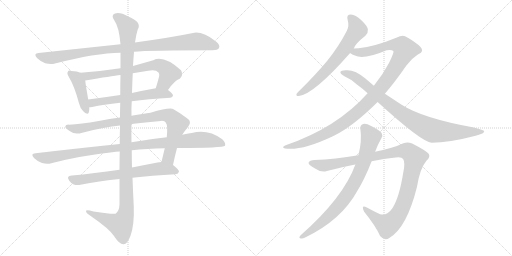
t = 0.00 s
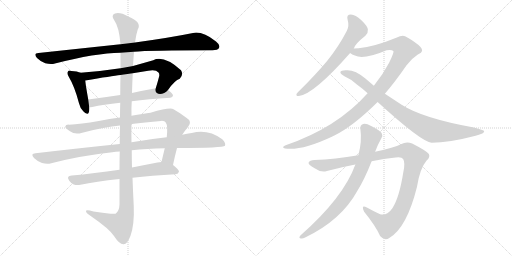
t = 2.46 s
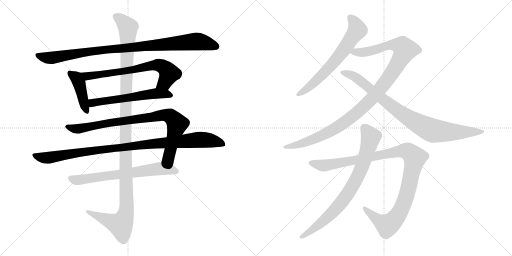
t = 4.91 s
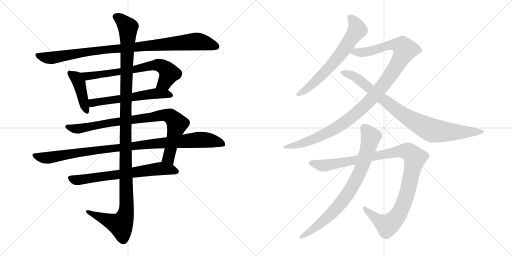
t = 7.37 s
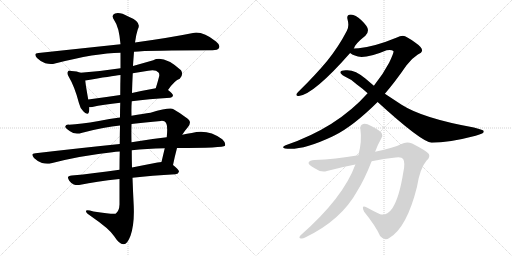
t = 9.83 s
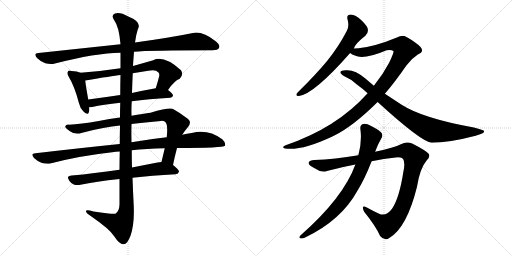
t = 12.28 s

The animated SVG that drew these frames (rendered in a browser with its animation timeline set to each time). Animation: 13 CSS @keyframes rules; one cycle of 12.28 s.

<svg version="1.1" viewBox="0 0 2048 1024" xmlns="http://www.w3.org/2000/svg">
  <g stroke="lightgray" stroke-dasharray="1,1" stroke-width="1" transform="scale(4, 4)">
    <line x1="0" y1="0" x2="256" y2="256"></line>
    <line x1="256" y1="0" x2="0" y2="256"></line>
    <line x1="128" y1="0" x2="128" y2="256"></line>
    <line x1="0" y1="128" x2="256" y2="128"></line>
    <line x1="256" y1="0" x2="512" y2="256"></line>
    <line x1="512" y1="0" x2="256" y2="256"></line>
    <line x1="384" y1="0" x2="384" y2="256"></line>
    <line x1="256" y1="128" x2="512" y2="128"></line>
  </g>
<g transform="scale(1, -1) translate(0, -850)">
   <style type="text/css">
    @keyframes keyframes0 {
      from {
       stroke: black;
       stroke-dashoffset: 977;
       stroke-width: 128;
       }
       76% {
       animation-timing-function: step-end;
       stroke: black;
       stroke-dashoffset: 0;
       stroke-width: 128;
       }
       to {
       stroke: black;
       stroke-width: 1024;
       }
       }
       #make-me-a-hanzi-animation-0 {
         animation: keyframes0 1.045085s both;
         animation-delay: 0.000000s;
         animation-timing-function: linear;
       }
    @keyframes keyframes1 {
      from {
       stroke: black;
       stroke-dashoffset: 426;
       stroke-width: 128;
       }
       58% {
       animation-timing-function: step-end;
       stroke: black;
       stroke-dashoffset: 0;
       stroke-width: 128;
       }
       to {
       stroke: black;
       stroke-width: 1024;
       }
       }
       #make-me-a-hanzi-animation-1 {
         animation: keyframes1 0.596680s both;
         animation-delay: 1.045085s;
         animation-timing-function: linear;
       }
    @keyframes keyframes2 {
      from {
       stroke: black;
       stroke-dashoffset: 697;
       stroke-width: 128;
       }
       69% {
       animation-timing-function: step-end;
       stroke: black;
       stroke-dashoffset: 0;
       stroke-width: 128;
       }
       to {
       stroke: black;
       stroke-width: 1024;
       }
       }
       #make-me-a-hanzi-animation-2 {
         animation: keyframes2 0.817220s both;
         animation-delay: 1.641765s;
         animation-timing-function: linear;
       }
    @keyframes keyframes3 {
      from {
       stroke: black;
       stroke-dashoffset: 582;
       stroke-width: 128;
       }
       65% {
       animation-timing-function: step-end;
       stroke: black;
       stroke-dashoffset: 0;
       stroke-width: 128;
       }
       to {
       stroke: black;
       stroke-width: 1024;
       }
       }
       #make-me-a-hanzi-animation-3 {
         animation: keyframes3 0.723633s both;
         animation-delay: 2.458985s;
         animation-timing-function: linear;
       }
    @keyframes keyframes4 {
      from {
       stroke: black;
       stroke-dashoffset: 878;
       stroke-width: 128;
       }
       74% {
       animation-timing-function: step-end;
       stroke: black;
       stroke-dashoffset: 0;
       stroke-width: 128;
       }
       to {
       stroke: black;
       stroke-width: 1024;
       }
       }
       #make-me-a-hanzi-animation-4 {
         animation: keyframes4 0.964518s both;
         animation-delay: 3.182618s;
         animation-timing-function: linear;
       }
    @keyframes keyframes5 {
      from {
       stroke: black;
       stroke-dashoffset: 1019;
       stroke-width: 128;
       }
       77% {
       animation-timing-function: step-end;
       stroke: black;
       stroke-dashoffset: 0;
       stroke-width: 128;
       }
       to {
       stroke: black;
       stroke-width: 1024;
       }
       }
       #make-me-a-hanzi-animation-5 {
         animation: keyframes5 1.079264s both;
         animation-delay: 4.147136s;
         animation-timing-function: linear;
       }
    @keyframes keyframes6 {
      from {
       stroke: black;
       stroke-dashoffset: 685;
       stroke-width: 128;
       }
       69% {
       animation-timing-function: step-end;
       stroke: black;
       stroke-dashoffset: 0;
       stroke-width: 128;
       }
       to {
       stroke: black;
       stroke-width: 1024;
       }
       }
       #make-me-a-hanzi-animation-6 {
         animation: keyframes6 0.807454s both;
         animation-delay: 5.226400s;
         animation-timing-function: linear;
       }
    @keyframes keyframes7 {
      from {
       stroke: black;
       stroke-dashoffset: 1254;
       stroke-width: 128;
       }
       80% {
       animation-timing-function: step-end;
       stroke: black;
       stroke-dashoffset: 0;
       stroke-width: 128;
       }
       to {
       stroke: black;
       stroke-width: 1024;
       }
       }
       #make-me-a-hanzi-animation-7 {
         animation: keyframes7 1.270508s both;
         animation-delay: 6.033854s;
         animation-timing-function: linear;
       }
    @keyframes keyframes8 {
      from {
       stroke: black;
       stroke-dashoffset: 664;
       stroke-width: 128;
       }
       68% {
       animation-timing-function: step-end;
       stroke: black;
       stroke-dashoffset: 0;
       stroke-width: 128;
       }
       to {
       stroke: black;
       stroke-width: 1024;
       }
       }
       #make-me-a-hanzi-animation-8 {
         animation: keyframes8 0.790365s both;
         animation-delay: 7.304362s;
         animation-timing-function: linear;
       }
    @keyframes keyframes9 {
      from {
       stroke: black;
       stroke-dashoffset: 1121;
       stroke-width: 128;
       }
       78% {
       animation-timing-function: step-end;
       stroke: black;
       stroke-dashoffset: 0;
       stroke-width: 128;
       }
       to {
       stroke: black;
       stroke-width: 1024;
       }
       }
       #make-me-a-hanzi-animation-9 {
         animation: keyframes9 1.162272s both;
         animation-delay: 8.094727s;
         animation-timing-function: linear;
       }
    @keyframes keyframes10 {
      from {
       stroke: black;
       stroke-dashoffset: 892;
       stroke-width: 128;
       }
       74% {
       animation-timing-function: step-end;
       stroke: black;
       stroke-dashoffset: 0;
       stroke-width: 128;
       }
       to {
       stroke: black;
       stroke-width: 1024;
       }
       }
       #make-me-a-hanzi-animation-10 {
         animation: keyframes10 0.975911s both;
         animation-delay: 9.256999s;
         animation-timing-function: linear;
       }
    @keyframes keyframes11 {
      from {
       stroke: black;
       stroke-dashoffset: 1100;
       stroke-width: 128;
       }
       78% {
       animation-timing-function: step-end;
       stroke: black;
       stroke-dashoffset: 0;
       stroke-width: 128;
       }
       to {
       stroke: black;
       stroke-width: 1024;
       }
       }
       #make-me-a-hanzi-animation-11 {
         animation: keyframes11 1.145182s both;
         animation-delay: 10.232910s;
         animation-timing-function: linear;
       }
    @keyframes keyframes12 {
      from {
       stroke: black;
       stroke-dashoffset: 804;
       stroke-width: 128;
       }
       72% {
       animation-timing-function: step-end;
       stroke: black;
       stroke-dashoffset: 0;
       stroke-width: 128;
       }
       to {
       stroke: black;
       stroke-width: 1024;
       }
       }
       #make-me-a-hanzi-animation-12 {
         animation: keyframes12 0.904297s both;
         animation-delay: 11.378092s;
         animation-timing-function: linear;
       }
</style>
<path d="M 536.0 643.5 Q 596.0 649.5 850.0 649.5 Q 871.0 649.5 876.0 658.5 Q 882.0 670.5 864.0 684.5 Q 810.0 726.5 772.0 718.5 Q 684.0 700.5 540.0 680.5 L 482.0 673.5 Q 331.0 657.5 154.0 638.5 Q 132.0 637.5 148.0 618.5 Q 163.0 603.5 181.0 597.5 Q 203.0 591.5 220.0 596.5 Q 382.0 638.5 482.0 639.5 L 536.0 643.5 Z" fill="lightgray"></path> 
<path d="M 322.0 559.5 Q 309.0 565.5 286.0 566.5 Q 274.0 569.5 272.0 564.5 Q 266.0 557.5 275.0 543.5 Q 299.0 503.5 316.0 437.5 Q 320.0 418.5 333.0 405.5 Q 351.0 386.5 355.0 400.5 Q 358.0 409.5 357.0 421.5 L 353.0 452.5 Q 343.0 507.5 341.0 528.5 C 338.0 553.5 338.0 553.5 322.0 559.5 Z" fill="lightgray"></path> 
<path d="M 672.0 490.5 Q 699.0 529.5 719.0 535.5 Q 735.0 551.5 724.0 569.5 Q 655.0 630.5 613.0 609.5 Q 571.0 597.5 532.0 586.5 L 482.0 577.5 Q 404.0 565.5 322.0 559.5 C 292.0 557.5 311.0 523.5 341.0 528.5 Q 447.0 546.5 482.0 550.5 L 531.0 557.5 Q 562.0 563.5 593.0 567.5 Q 623.0 573.5 634.0 560.5 Q 638.0 556.5 637.0 546.5 Q 630.0 519.5 623.0 497.5 C 614.0 468.5 654.0 466.5 672.0 490.5 Z" fill="lightgray"></path> 
<path d="M 527.0 445.5 Q 593.0 454.5 681.0 459.5 Q 691.0 460.5 692.0 468.5 Q 692.0 475.5 672.0 490.5 C 656.0 503.5 653.0 502.5 623.0 497.5 Q 572.0 488.5 528.0 478.5 L 481.0 470.5 Q 414.0 460.5 353.0 452.5 C 323.0 448.5 327.0 419.5 357.0 421.5 Q 361.0 421.5 369.0 422.5 Q 412.0 432.5 481.0 439.5 L 527.0 445.5 Z" fill="lightgray"></path> 
<path d="M 692.0 190.5 Q 699.0 224.5 708.0 258.5 L 729.0 311.5 Q 739.0 327.5 752.0 342.5 Q 771.0 364.5 744.0 380.5 Q 719.0 399.5 694.0 413.5 Q 681.0 422.5 602.0 399.5 Q 575.0 396.5 526.0 387.5 L 480.0 380.5 Q 438.0 376.5 395.0 366.5 Q 322.0 353.5 276.0 351.5 Q 263.0 352.5 261.0 344.5 Q 260.0 337.5 280.0 325.5 Q 299.0 310.5 329.0 319.5 Q 420.0 343.5 480.0 348.5 L 526.0 354.5 Q 578.0 361.5 644.0 366.5 Q 659.0 367.5 663.0 360.5 Q 672.0 348.5 667.0 301.5 L 659.0 257.5 Q 653.0 232.5 646.0 202.5 C 639.0 173.5 686.0 161.5 692.0 190.5 Z" fill="lightgray"></path> 
<path d="M 479.0 274.5 Q 322.0 258.5 142.0 237.5 Q 120.0 236.5 136.0 218.5 Q 149.0 205.5 168.0 198.5 Q 189.0 192.5 205.0 197.5 Q 320.0 227.5 449.0 241.5 Q 462.0 244.5 479.0 244.5 L 527.0 249.5 Q 585.0 256.5 659.0 257.5 L 708.0 258.5 Q 894.0 258.5 900.0 267.5 Q 904.0 279.5 889.0 293.5 Q 832.0 335.5 767.0 318.5 Q 748.0 315.5 729.0 311.5 L 667.0 301.5 Q 601.0 294.5 526.0 281.5 L 479.0 274.5 Z" fill="lightgray"></path> 
<path d="M 478.0 171.5 Q 375.0 156.5 287.0 148.5 Q 263.0 147.5 277.0 127.5 Q 284.0 117.5 295.0 112.5 Q 308.0 108.5 322.0 111.5 Q 382.0 124.5 478.0 134.5 L 530.0 139.5 Q 606.0 148.5 702.0 153.5 Q 714.0 154.5 716.0 164.5 Q 716.0 171.5 692.0 190.5 C 674.0 205.5 674.0 205.5 646.0 202.5 Q 639.0 202.5 630.0 200.5 Q 578.0 190.5 528.0 180.5 L 478.0 171.5 Z" fill="lightgray"></path> 
<path d="M 480.0 348.5 Q 479.0 314.5 479.0 274.5 L 479.0 244.5 Q 478.0 210.5 478.0 171.5 L 478.0 134.5 Q 478.0 86.5 478.0 32.5 Q 477.0 5.5 462.0 -4.5 Q 456.0 -8.5 374.0 4.5 Q 341.0 14.5 344.0 4.5 Q 345.0 -2.5 367.0 -16.5 Q 437.0 -64.5 456.0 -93.5 Q 478.0 -127.5 494.0 -126.5 Q 509.0 -127.5 522.0 -92.5 Q 538.0 -47.5 535.0 25.5 Q 532.0 82.5 530.0 139.5 L 528.0 180.5 Q 527.0 214.5 527.0 249.5 L 526.0 281.5 Q 525.0 318.5 526.0 354.5 L 526.0 387.5 Q 525.0 417.5 527.0 445.5 L 528.0 478.5 Q 529.0 518.5 531.0 557.5 L 532.0 586.5 Q 532.0 590.5 536.0 643.5 L 540.0 680.5 Q 544.0 711.5 551.0 732.5 Q 569.0 762.5 513.0 784.5 Q 479.0 803.5 460.0 796.5 Q 442.0 789.5 458.0 767.5 Q 476.0 743.5 482.0 673.5 L 482.0 639.5 Q 482.0 614.5 482.0 577.5 L 482.0 550.5 Q 481.0 516.5 481.0 470.5 L 481.0 439.5 Q 480.0 411.5 480.0 380.5 L 480.0 348.5 Z" fill="lightgray"></path> 
<path d="M 1415.5 656.0 Q 1419.5 674.0 1461.5 707.0 Q 1473.5 719.0 1471.5 732.0 Q 1470.5 745.0 1444.5 770.0 Q 1422.5 791.0 1403.5 792.0 Q 1384.5 792.0 1390.5 771.0 Q 1397.5 746.0 1387.5 727.0 Q 1354.5 663.0 1307.5 605.0 Q 1261.5 550.0 1200.5 490.0 Q 1190.5 481.0 1186.5 475.0 Q 1182.5 465.0 1195.5 466.0 Q 1255.5 473.0 1400.5 638.0 L 1415.5 656.0 Z" fill="lightgray"></path> 
<path d="M 1539.5 475.0 Q 1581.5 524.0 1625.5 588.0 Q 1644.5 615.0 1671.5 632.0 Q 1687.5 639.0 1688.5 648.0 Q 1688.5 661.0 1660.5 680.0 Q 1626.5 705.0 1611.5 707.0 Q 1599.5 707.0 1587.5 700.0 Q 1500.5 664.0 1434.5 657.0 Q 1421.5 657.0 1415.5 656.0 C 1385.5 654.0 1373.5 651.0 1400.5 638.0 Q 1415.5 626.0 1446.5 622.0 Q 1482.5 622.0 1546.5 649.0 Q 1565.5 653.0 1573.5 646.0 Q 1577.5 642.0 1556.5 599.0 Q 1532.5 553.0 1495.5 507.0 L 1470.5 477.0 Q 1347.5 339.0 1142.5 269.0 Q 1132.5 266.0 1132.5 261.0 Q 1132.5 257.0 1140.5 256.0 Q 1206.5 246.0 1329.5 304.0 Q 1332.5 307.0 1337.5 308.0 Q 1412.5 345.0 1510.5 442.0 L 1539.5 475.0 Z" fill="lightgray"></path> 
<path d="M 1510.5 442.0 Q 1684.5 283.0 1726.5 279.0 Q 1795.5 279.0 1902.5 307.0 Q 1939.5 316.0 1936.5 326.0 Q 1935.5 330.0 1895.5 340.0 Q 1690.5 377.0 1606.5 431.0 L 1539.5 475.0 L 1495.5 507.0 L 1461.5 536.0 Q 1418.5 573.0 1382.5 569.0 Q 1363.5 568.0 1361.5 562.0 Q 1360.5 555.0 1377.5 545.0 Q 1407.5 532.0 1427.5 512.0 Q 1448.5 497.0 1470.5 477.0 L 1510.5 442.0 Z" fill="lightgray"></path> 
<path d="M 1486.5 205.0 Q 1535.5 215.0 1582.5 220.0 Q 1607.5 223.0 1612.5 214.0 Q 1621.5 199.0 1613.5 163.0 Q 1597.5 60.0 1569.5 17.0 Q 1548.5 -14.0 1520.5 -7.0 Q 1492.5 6.0 1467.5 20.0 Q 1442.5 33.0 1456.5 3.0 Q 1501.5 -52.0 1520.5 -94.0 Q 1538.5 -116.0 1558.5 -101.0 Q 1627.5 -59.0 1667.5 101.0 Q 1679.5 177.0 1706.5 208.0 Q 1721.5 221.0 1715.5 234.0 Q 1705.5 247.0 1648.5 276.0 Q 1626.5 286.0 1603.5 273.0 Q 1578.5 260.0 1500.5 243.0 L 1433.5 229.0 Q 1339.5 213.0 1257.5 210.0 Q 1238.5 210.0 1234.5 200.0 Q 1231.5 191.0 1258.5 177.0 Q 1285.5 158.0 1307.5 166.0 Q 1367.5 182.0 1421.5 192.0 L 1486.5 205.0 Z" fill="lightgray"></path> 
<path d="M 1421.5 192.0 Q 1373.5 59.0 1201.5 -92.0 Q 1194.5 -101.0 1200.5 -103.0 Q 1209.5 -106.0 1220.5 -100.0 Q 1364.5 -31.0 1428.5 85.0 Q 1458.5 133.0 1486.5 205.0 L 1500.5 243.0 Q 1510.5 271.0 1525.5 297.0 Q 1532.5 307.0 1526.5 318.0 Q 1519.5 328.0 1486.5 345.0 Q 1462.5 358.0 1452.5 354.0 Q 1439.5 350.0 1441.5 334.0 Q 1448.5 285.0 1433.5 229.0 L 1421.5 192.0 Z" fill="lightgray"></path> 
      <clipPath id="make-me-a-hanzi-clip-0">
      <path d="M 536.0 643.5 Q 596.0 649.5 850.0 649.5 Q 871.0 649.5 876.0 658.5 Q 882.0 670.5 864.0 684.5 Q 810.0 726.5 772.0 718.5 Q 684.0 700.5 540.0 680.5 L 482.0 673.5 Q 331.0 657.5 154.0 638.5 Q 132.0 637.5 148.0 618.5 Q 163.0 603.5 181.0 597.5 Q 203.0 591.5 220.0 596.5 Q 382.0 638.5 482.0 639.5 L 536.0 643.5 Z" fill="lightgray"></path>
      </clipPath>
      <path clip-path="url(#make-me-a-hanzi-clip-0)" d="M 151.0 628.5 L 202.0 618.5 L 403.0 650.5 L 782.0 684.5 L 828.0 677.5 L 864.0 664.5 " fill="none" id="make-me-a-hanzi-animation-0" stroke-dasharray="849 1698" stroke-linecap="round"></path>

      <clipPath id="make-me-a-hanzi-clip-1">
      <path d="M 322.0 559.5 Q 309.0 565.5 286.0 566.5 Q 274.0 569.5 272.0 564.5 Q 266.0 557.5 275.0 543.5 Q 299.0 503.5 316.0 437.5 Q 320.0 418.5 333.0 405.5 Q 351.0 386.5 355.0 400.5 Q 358.0 409.5 357.0 421.5 L 353.0 452.5 Q 343.0 507.5 341.0 528.5 C 338.0 553.5 338.0 553.5 322.0 559.5 Z" fill="lightgray"></path>
      </clipPath>
      <path clip-path="url(#make-me-a-hanzi-clip-1)" d="M 280.0 557.5 L 306.0 538.5 L 316.0 520.5 L 345.0 406.5 " fill="none" id="make-me-a-hanzi-animation-1" stroke-dasharray="298 596" stroke-linecap="round"></path>

      <clipPath id="make-me-a-hanzi-clip-2">
      <path d="M 672.0 490.5 Q 699.0 529.5 719.0 535.5 Q 735.0 551.5 724.0 569.5 Q 655.0 630.5 613.0 609.5 Q 571.0 597.5 532.0 586.5 L 482.0 577.5 Q 404.0 565.5 322.0 559.5 C 292.0 557.5 311.0 523.5 341.0 528.5 Q 447.0 546.5 482.0 550.5 L 531.0 557.5 Q 562.0 563.5 593.0 567.5 Q 623.0 573.5 634.0 560.5 Q 638.0 556.5 637.0 546.5 Q 630.0 519.5 623.0 497.5 C 614.0 468.5 654.0 466.5 672.0 490.5 Z" fill="lightgray"></path>
      </clipPath>
      <path clip-path="url(#make-me-a-hanzi-clip-2)" d="M 330.0 557.5 L 351.0 544.5 L 633.0 590.5 L 657.0 580.5 L 676.0 557.5 L 657.0 519.5 L 630.0 501.5 " fill="none" id="make-me-a-hanzi-animation-2" stroke-dasharray="569 1138" stroke-linecap="round"></path>

      <clipPath id="make-me-a-hanzi-clip-3">
      <path d="M 527.0 445.5 Q 593.0 454.5 681.0 459.5 Q 691.0 460.5 692.0 468.5 Q 692.0 475.5 672.0 490.5 C 656.0 503.5 653.0 502.5 623.0 497.5 Q 572.0 488.5 528.0 478.5 L 481.0 470.5 Q 414.0 460.5 353.0 452.5 C 323.0 448.5 327.0 419.5 357.0 421.5 Q 361.0 421.5 369.0 422.5 Q 412.0 432.5 481.0 439.5 L 527.0 445.5 Z" fill="lightgray"></path>
      </clipPath>
      <path clip-path="url(#make-me-a-hanzi-clip-3)" d="M 361.0 445.5 L 371.0 438.5 L 619.0 476.5 L 682.0 469.5 " fill="none" id="make-me-a-hanzi-animation-3" stroke-dasharray="454 908" stroke-linecap="round"></path>

      <clipPath id="make-me-a-hanzi-clip-4">
      <path d="M 692.0 190.5 Q 699.0 224.5 708.0 258.5 L 729.0 311.5 Q 739.0 327.5 752.0 342.5 Q 771.0 364.5 744.0 380.5 Q 719.0 399.5 694.0 413.5 Q 681.0 422.5 602.0 399.5 Q 575.0 396.5 526.0 387.5 L 480.0 380.5 Q 438.0 376.5 395.0 366.5 Q 322.0 353.5 276.0 351.5 Q 263.0 352.5 261.0 344.5 Q 260.0 337.5 280.0 325.5 Q 299.0 310.5 329.0 319.5 Q 420.0 343.5 480.0 348.5 L 526.0 354.5 Q 578.0 361.5 644.0 366.5 Q 659.0 367.5 663.0 360.5 Q 672.0 348.5 667.0 301.5 L 659.0 257.5 Q 653.0 232.5 646.0 202.5 C 639.0 173.5 686.0 161.5 692.0 190.5 Z" fill="lightgray"></path>
      </clipPath>
      <path clip-path="url(#make-me-a-hanzi-clip-4)" d="M 268.0 343.5 L 318.0 335.5 L 419.0 356.5 L 642.0 389.5 L 681.0 385.5 L 708.0 351.5 L 674.0 219.5 L 686.0 198.5 " fill="none" id="make-me-a-hanzi-animation-4" stroke-dasharray="750 1500" stroke-linecap="round"></path>

      <clipPath id="make-me-a-hanzi-clip-5">
      <path d="M 479.0 274.5 Q 322.0 258.5 142.0 237.5 Q 120.0 236.5 136.0 218.5 Q 149.0 205.5 168.0 198.5 Q 189.0 192.5 205.0 197.5 Q 320.0 227.5 449.0 241.5 Q 462.0 244.5 479.0 244.5 L 527.0 249.5 Q 585.0 256.5 659.0 257.5 L 708.0 258.5 Q 894.0 258.5 900.0 267.5 Q 904.0 279.5 889.0 293.5 Q 832.0 335.5 767.0 318.5 Q 748.0 315.5 729.0 311.5 L 667.0 301.5 Q 601.0 294.5 526.0 281.5 L 479.0 274.5 Z" fill="lightgray"></path>
      </clipPath>
      <path clip-path="url(#make-me-a-hanzi-clip-5)" d="M 139.0 228.5 L 195.0 219.5 L 371.0 248.5 L 781.0 290.5 L 830.0 290.5 L 895.0 273.5 " fill="none" id="make-me-a-hanzi-animation-5" stroke-dasharray="891 1782" stroke-linecap="round"></path>

      <clipPath id="make-me-a-hanzi-clip-6">
      <path d="M 478.0 171.5 Q 375.0 156.5 287.0 148.5 Q 263.0 147.5 277.0 127.5 Q 284.0 117.5 295.0 112.5 Q 308.0 108.5 322.0 111.5 Q 382.0 124.5 478.0 134.5 L 530.0 139.5 Q 606.0 148.5 702.0 153.5 Q 714.0 154.5 716.0 164.5 Q 716.0 171.5 692.0 190.5 C 674.0 205.5 674.0 205.5 646.0 202.5 Q 639.0 202.5 630.0 200.5 Q 578.0 190.5 528.0 180.5 L 478.0 171.5 Z" fill="lightgray"></path>
      </clipPath>
      <path clip-path="url(#make-me-a-hanzi-clip-6)" d="M 283.0 137.5 L 313.0 130.5 L 644.0 176.5 L 707.0 164.5 " fill="none" id="make-me-a-hanzi-animation-6" stroke-dasharray="557 1114" stroke-linecap="round"></path>

      <clipPath id="make-me-a-hanzi-clip-7">
      <path d="M 480.0 348.5 Q 479.0 314.5 479.0 274.5 L 479.0 244.5 Q 478.0 210.5 478.0 171.5 L 478.0 134.5 Q 478.0 86.5 478.0 32.5 Q 477.0 5.5 462.0 -4.5 Q 456.0 -8.5 374.0 4.5 Q 341.0 14.5 344.0 4.5 Q 345.0 -2.5 367.0 -16.5 Q 437.0 -64.5 456.0 -93.5 Q 478.0 -127.5 494.0 -126.5 Q 509.0 -127.5 522.0 -92.5 Q 538.0 -47.5 535.0 25.5 Q 532.0 82.5 530.0 139.5 L 528.0 180.5 Q 527.0 214.5 527.0 249.5 L 526.0 281.5 Q 525.0 318.5 526.0 354.5 L 526.0 387.5 Q 525.0 417.5 527.0 445.5 L 528.0 478.5 Q 529.0 518.5 531.0 557.5 L 532.0 586.5 Q 532.0 590.5 536.0 643.5 L 540.0 680.5 Q 544.0 711.5 551.0 732.5 Q 569.0 762.5 513.0 784.5 Q 479.0 803.5 460.0 796.5 Q 442.0 789.5 458.0 767.5 Q 476.0 743.5 482.0 673.5 L 482.0 639.5 Q 482.0 614.5 482.0 577.5 L 482.0 550.5 Q 481.0 516.5 481.0 470.5 L 481.0 439.5 Q 480.0 411.5 480.0 380.5 L 480.0 348.5 Z" fill="lightgray"></path>
      </clipPath>
      <path clip-path="url(#make-me-a-hanzi-clip-7)" d="M 466.0 781.5 L 483.0 773.5 L 512.0 738.5 L 502.0 417.5 L 506.0 15.5 L 500.0 -15.5 L 483.0 -48.5 L 351.0 2.5 " fill="none" id="make-me-a-hanzi-animation-7" stroke-dasharray="1126 2252" stroke-linecap="round"></path>

      <clipPath id="make-me-a-hanzi-clip-8">
      <path d="M 1415.5 656.0 Q 1419.5 674.0 1461.5 707.0 Q 1473.5 719.0 1471.5 732.0 Q 1470.5 745.0 1444.5 770.0 Q 1422.5 791.0 1403.5 792.0 Q 1384.5 792.0 1390.5 771.0 Q 1397.5 746.0 1387.5 727.0 Q 1354.5 663.0 1307.5 605.0 Q 1261.5 550.0 1200.5 490.0 Q 1190.5 481.0 1186.5 475.0 Q 1182.5 465.0 1195.5 466.0 Q 1255.5 473.0 1400.5 638.0 L 1415.5 656.0 Z" fill="lightgray"></path>
      </clipPath>
      <path clip-path="url(#make-me-a-hanzi-clip-8)" d="M 1401.5 779.0 L 1420.5 756.0 L 1429.5 729.0 L 1328.5 592.0 L 1234.5 500.0 L 1194.5 474.0 " fill="none" id="make-me-a-hanzi-animation-8" stroke-dasharray="536 1072" stroke-linecap="round"></path>

      <clipPath id="make-me-a-hanzi-clip-9">
      <path d="M 1539.5 475.0 Q 1581.5 524.0 1625.5 588.0 Q 1644.5 615.0 1671.5 632.0 Q 1687.5 639.0 1688.5 648.0 Q 1688.5 661.0 1660.5 680.0 Q 1626.5 705.0 1611.5 707.0 Q 1599.5 707.0 1587.5 700.0 Q 1500.5 664.0 1434.5 657.0 Q 1421.5 657.0 1415.5 656.0 C 1385.5 654.0 1373.5 651.0 1400.5 638.0 Q 1415.5 626.0 1446.5 622.0 Q 1482.5 622.0 1546.5 649.0 Q 1565.5 653.0 1573.5 646.0 Q 1577.5 642.0 1556.5 599.0 Q 1532.5 553.0 1495.5 507.0 L 1470.5 477.0 Q 1347.5 339.0 1142.5 269.0 Q 1132.5 266.0 1132.5 261.0 Q 1132.5 257.0 1140.5 256.0 Q 1206.5 246.0 1329.5 304.0 Q 1332.5 307.0 1337.5 308.0 Q 1412.5 345.0 1510.5 442.0 L 1539.5 475.0 Z" fill="lightgray"></path>
      </clipPath>
      <path clip-path="url(#make-me-a-hanzi-clip-9)" d="M 1407.5 640.0 L 1472.5 644.0 L 1568.5 671.0 L 1608.5 666.0 L 1618.5 648.0 L 1585.5 585.0 L 1532.5 509.0 L 1434.5 404.0 L 1374.5 358.0 L 1277.5 303.0 L 1179.5 268.0 L 1139.5 263.0 " fill="none" id="make-me-a-hanzi-animation-9" stroke-dasharray="993 1986" stroke-linecap="round"></path>

      <clipPath id="make-me-a-hanzi-clip-10">
      <path d="M 1510.5 442.0 Q 1684.5 283.0 1726.5 279.0 Q 1795.5 279.0 1902.5 307.0 Q 1939.5 316.0 1936.5 326.0 Q 1935.5 330.0 1895.5 340.0 Q 1690.5 377.0 1606.5 431.0 L 1539.5 475.0 L 1495.5 507.0 L 1461.5 536.0 Q 1418.5 573.0 1382.5 569.0 Q 1363.5 568.0 1361.5 562.0 Q 1360.5 555.0 1377.5 545.0 Q 1407.5 532.0 1427.5 512.0 Q 1448.5 497.0 1470.5 477.0 L 1510.5 442.0 Z" fill="lightgray"></path>
      </clipPath>
      <path clip-path="url(#make-me-a-hanzi-clip-10)" d="M 1367.5 560.0 L 1398.5 553.0 L 1430.5 536.0 L 1534.5 448.0 L 1612.5 391.0 L 1732.5 327.0 L 1821.5 321.0 L 1931.5 324.0 " fill="none" id="make-me-a-hanzi-animation-10" stroke-dasharray="764 1528" stroke-linecap="round"></path>

      <clipPath id="make-me-a-hanzi-clip-11">
      <path d="M 1486.5 205.0 Q 1535.5 215.0 1582.5 220.0 Q 1607.5 223.0 1612.5 214.0 Q 1621.5 199.0 1613.5 163.0 Q 1597.5 60.0 1569.5 17.0 Q 1548.5 -14.0 1520.5 -7.0 Q 1492.5 6.0 1467.5 20.0 Q 1442.5 33.0 1456.5 3.0 Q 1501.5 -52.0 1520.5 -94.0 Q 1538.5 -116.0 1558.5 -101.0 Q 1627.5 -59.0 1667.5 101.0 Q 1679.5 177.0 1706.5 208.0 Q 1721.5 221.0 1715.5 234.0 Q 1705.5 247.0 1648.5 276.0 Q 1626.5 286.0 1603.5 273.0 Q 1578.5 260.0 1500.5 243.0 L 1433.5 229.0 Q 1339.5 213.0 1257.5 210.0 Q 1238.5 210.0 1234.5 200.0 Q 1231.5 191.0 1258.5 177.0 Q 1285.5 158.0 1307.5 166.0 Q 1367.5 182.0 1421.5 192.0 L 1486.5 205.0 Z" fill="lightgray"></path>
      </clipPath>
      <path clip-path="url(#make-me-a-hanzi-clip-11)" d="M 1243.5 198.0 L 1297.5 188.0 L 1598.5 245.0 L 1624.5 246.0 L 1642.5 238.0 L 1659.5 218.0 L 1634.5 98.0 L 1611.5 27.0 L 1582.5 -24.0 L 1549.5 -51.0 L 1510.5 -29.0 L 1458.5 14.0 " fill="none" id="make-me-a-hanzi-animation-11" stroke-dasharray="972 1944" stroke-linecap="round"></path>

      <clipPath id="make-me-a-hanzi-clip-12">
      <path d="M 1421.5 192.0 Q 1373.5 59.0 1201.5 -92.0 Q 1194.5 -101.0 1200.5 -103.0 Q 1209.5 -106.0 1220.5 -100.0 Q 1364.5 -31.0 1428.5 85.0 Q 1458.5 133.0 1486.5 205.0 L 1500.5 243.0 Q 1510.5 271.0 1525.5 297.0 Q 1532.5 307.0 1526.5 318.0 Q 1519.5 328.0 1486.5 345.0 Q 1462.5 358.0 1452.5 354.0 Q 1439.5 350.0 1441.5 334.0 Q 1448.5 285.0 1433.5 229.0 L 1421.5 192.0 Z" fill="lightgray"></path>
      </clipPath>
      <path clip-path="url(#make-me-a-hanzi-clip-12)" d="M 1456.5 339.0 L 1483.5 302.0 L 1457.5 208.0 L 1421.5 126.0 L 1379.5 58.0 L 1323.5 -7.0 L 1251.5 -68.0 L 1205.5 -98.0 " fill="none" id="make-me-a-hanzi-animation-12" stroke-dasharray="676 1352" stroke-linecap="round"></path>

</g>
</svg>
